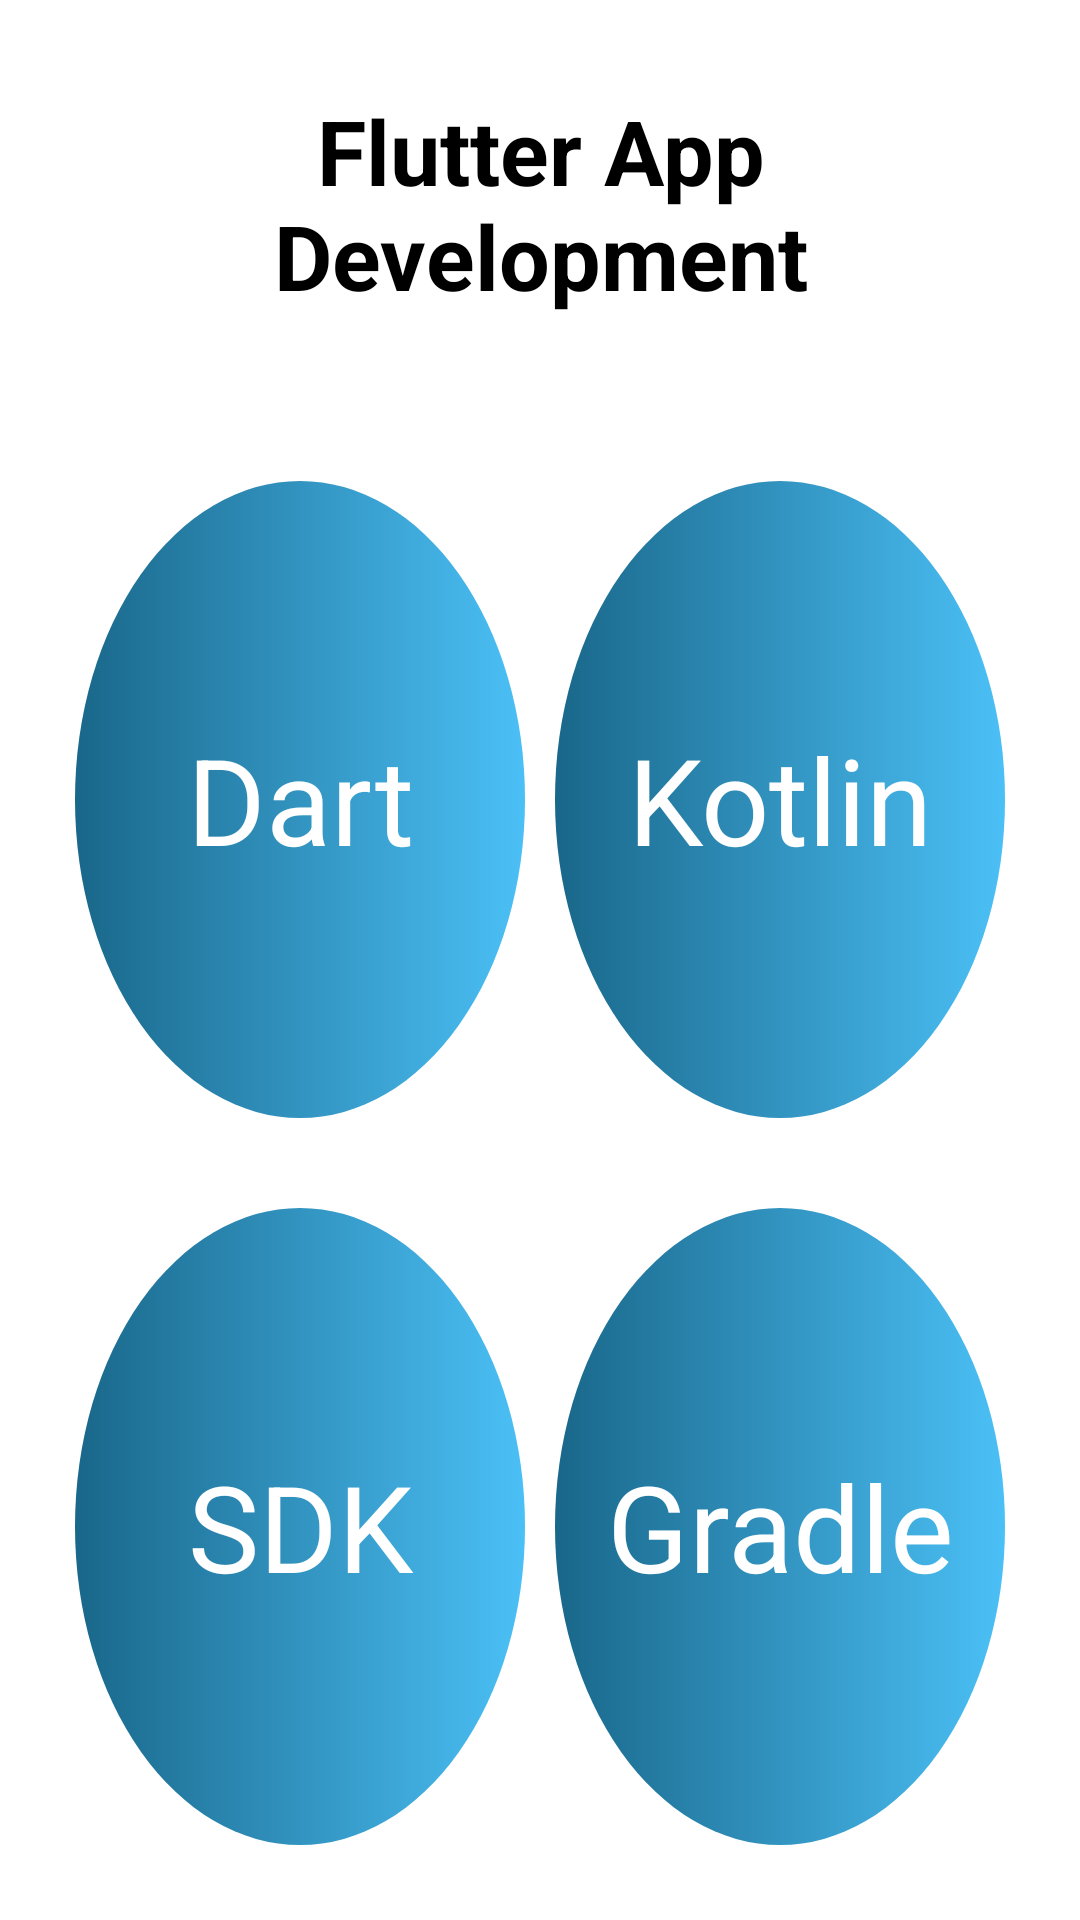

The Android layout XML behind this screen, and the referenced resources:
<!-- AndroidManifest.xml: application theme Theme.MultipleFunction -->
<!-- res/layout/activity_flutter.xml -->
<?xml version="1.0" encoding="utf-8"?>
<LinearLayout xmlns:android="http://schemas.android.com/apk/res/android"
    xmlns:app="http://schemas.android.com/apk/res-auto"
    xmlns:tools="http://schemas.android.com/tools"
    android:layout_width="match_parent"
    android:layout_height="match_parent"
    android:background="@color/white"
    android:orientation="vertical"
    tools:context=".FlutterActivity">

    
    <TextView
        android:layout_width="match_parent"
        android:layout_height="wrap_content"
        android:text="Flutter App Development"
        android:textSize="30sp"
        android:textColor="@color/black"
        android:textStyle="bold"
        android:gravity="center"
        android:padding="20dp"
        android:layout_margin="10dp"
        />

    

    <LinearLayout
        android:layout_width="match_parent"
        android:layout_height="match_parent"
        android:orientation="vertical"
        android:layout_margin="10dp"
        android:weightSum="2"
        >

        <LinearLayout
            android:layout_width="match_parent"
            android:layout_height="match_parent"
            android:orientation="horizontal"
            android:layout_weight="1"
            android:weightSum="2"
            android:layout_margin="15dp"
            >

            <LinearLayout
                android:layout_width="match_parent"
                android:layout_height="match_parent"
                android:orientation="horizontal"
                android:background="@drawable/circle"
                android:layout_weight="1"
                android:layout_marginRight="5dp"
                >
                <TextView
                    android:layout_width="match_parent"
                    android:layout_height="wrap_content"
                    android:text="Dart"
                    android:layout_gravity="center"
                    android:textSize="40sp"
                    android:gravity="center"
                    android:textColor="@color/white"
                    />
            </LinearLayout>
            <LinearLayout
                android:layout_width="match_parent"
                android:layout_height="match_parent"
                android:orientation="horizontal"
                android:background="@drawable/circle"
                android:layout_weight="1"
                android:layout_marginLeft="5dp"
                >
                <TextView
                    android:layout_width="match_parent"
                    android:layout_height="wrap_content"
                    android:text="Kotlin"
                    android:layout_gravity="center"
                    android:textSize="40sp"
                    android:gravity="center"
                    android:textColor="@color/white"
                    />
            </LinearLayout>

        </LinearLayout>

        <LinearLayout
            android:layout_width="match_parent"
            android:layout_height="match_parent"
            android:orientation="horizontal"
            android:layout_weight="1"
            android:layout_margin="15dp"
            >

            <LinearLayout
                android:layout_width="match_parent"
                android:layout_height="match_parent"
                android:orientation="horizontal"
                android:background="@drawable/circle"
                android:layout_weight="1"
                android:layout_marginRight="5dp"
                >
                <TextView
                    android:layout_width="match_parent"
                    android:layout_height="wrap_content"
                    android:text="SDK"
                    android:layout_gravity="center"
                    android:textSize="40sp"
                    android:gravity="center"
                    android:textColor="@color/white"
                    />
            </LinearLayout>
            <LinearLayout
                android:layout_width="match_parent"
                android:layout_height="match_parent"
                android:orientation="horizontal"
                android:background="@drawable/circle"
                android:layout_weight="1"
                android:layout_marginLeft="5dp"
                >
                <TextView
                    android:layout_width="match_parent"
                    android:layout_height="wrap_content"
                    android:text="Gradle"
                    android:layout_gravity="center"
                    android:textSize="40sp"
                    android:gravity="center"
                    android:textColor="@color/white"
                    />
            </LinearLayout>

        </LinearLayout>

    </LinearLayout>



</LinearLayout>
<!-- resources referenced by this layout -->
<resources>
  <!-- drawable circle (drawable) -->
  <?xml version="1.0" encoding="utf-8"?>
  <selector xmlns:android="http://schemas.android.com/apk/res/android">
      <item>
          <shape android:shape="oval">
              <size android:width="50dp" android:height="50dp"/>
              <gradient android:angle="180" android:startColor="#4BC0F6" android:endColor="#19678A"/>
          </shape>
      </item>
  </selector>
  <style name="Theme.MultipleFunction" parent="Base.Theme.MultipleFunction" />
  <style name="Base.Theme.MultipleFunction" parent="Theme.Material3.DayNight.NoActionBar">
          
          
      </style>
  <!-- not gathered from this repository: default colours our renderer supplied (Android Studio template values) -->
  <color name="black">#FF000000</color>
  <color name="white">#FFFFFFFF</color>
</resources>
